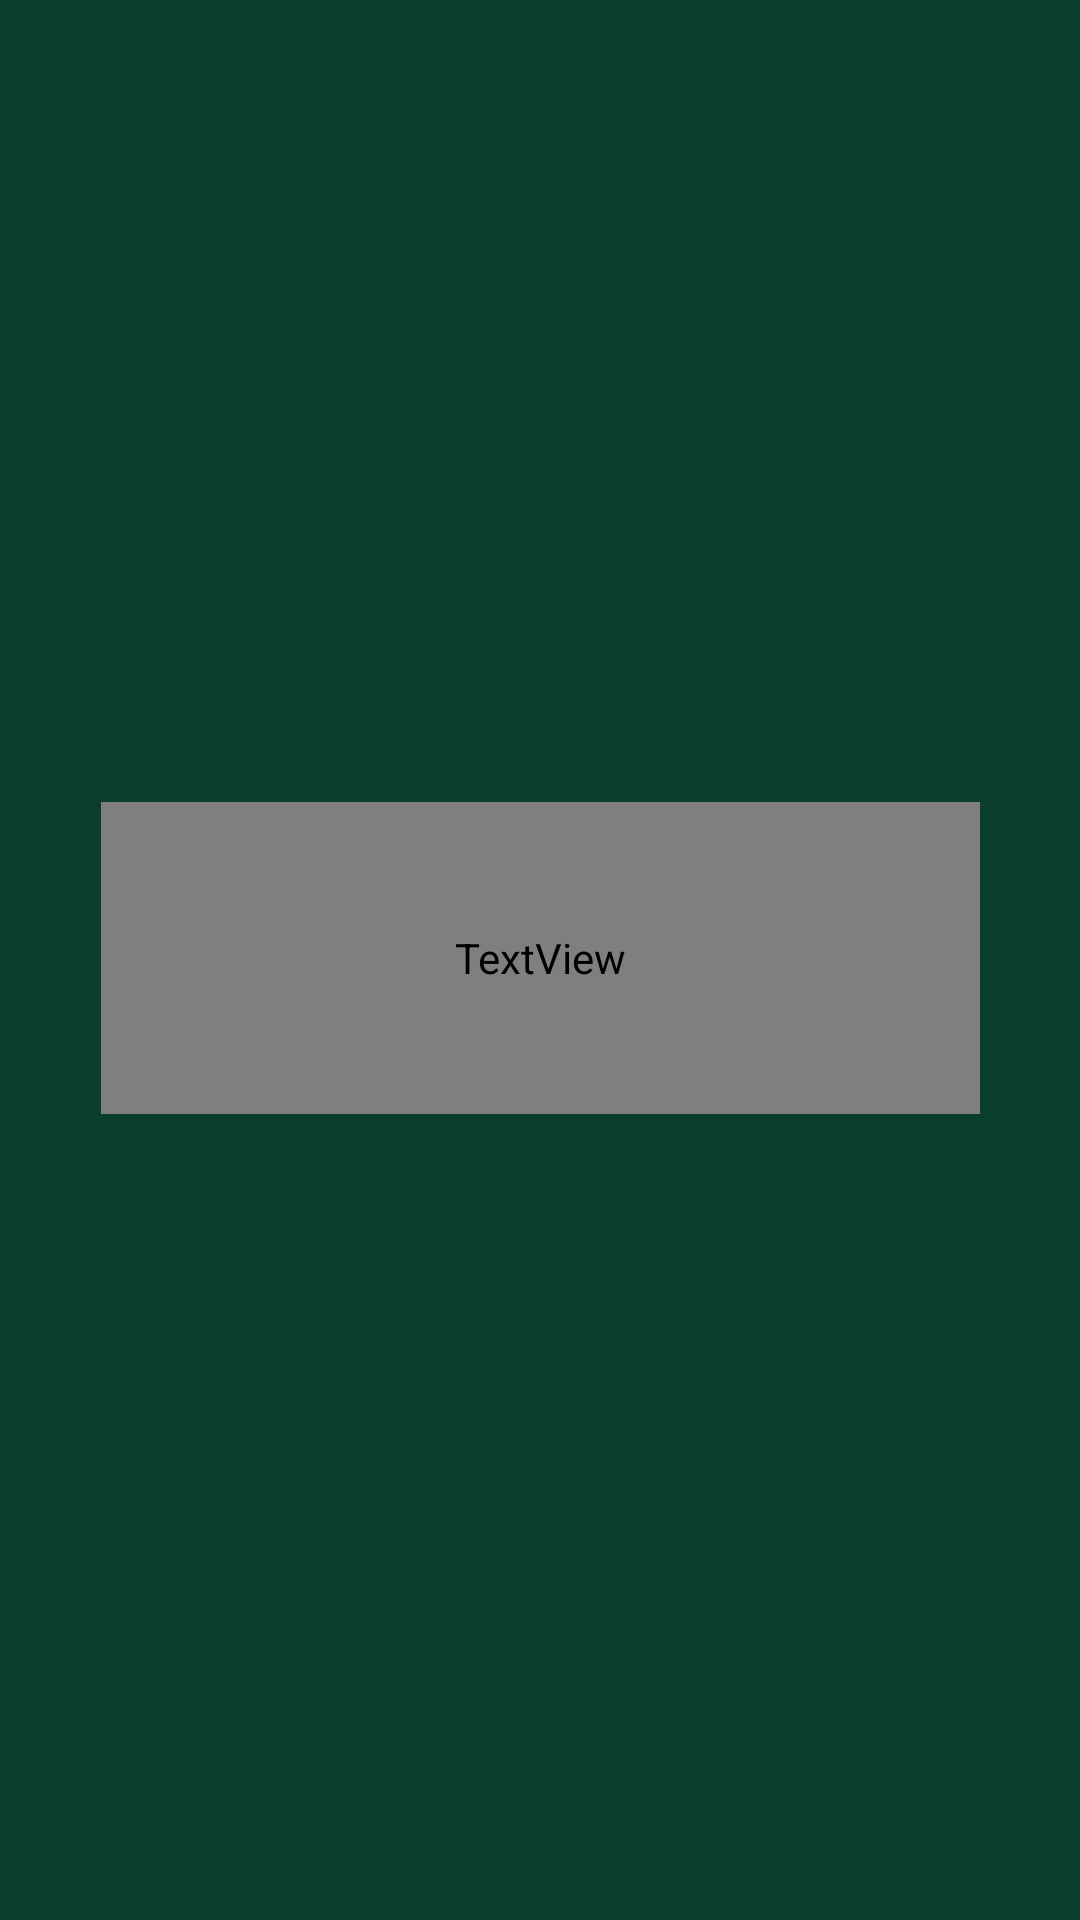

Produce the Android XML layout that renders to this screen, including the resource entries it uses.
<!-- AndroidManifest.xml: application theme Theme.Fuelly -->
<!-- res/layout/activity_splash.xml -->
<?xml version="1.0" encoding="utf-8"?>
<androidx.constraintlayout.widget.ConstraintLayout xmlns:android="http://schemas.android.com/apk/res/android"
    xmlns:app="http://schemas.android.com/apk/res-auto"
    xmlns:tools="http://schemas.android.com/tools"
    android:id="@+id/main"
    android:layout_width="match_parent"
    android:layout_height="match_parent"
    android:background="#0B3D2E"
    tools:context=".ui.splash.Splash">

    <TextView
        android:id="@+id/textTitolo"
        android:layout_width="293dp"
        android:layout_height="104dp"
        android:fontFamily="@font/chakra_petch_medium_italic"
        android:text="@string/fuelly"
        android:textAlignment="center"
        android:textColor="#dfff00"
        android:textSize="60sp"
        android:textStyle="bold"
        app:layout_constraintBottom_toBottomOf="parent"
        app:layout_constraintEnd_toEndOf="parent"
        app:layout_constraintStart_toStartOf="parent"
        app:layout_constraintTop_toTopOf="parent"
        app:layout_constraintVertical_bias="0.499" />

    <com.google.android.material.progressindicator.LinearProgressIndicator
        android:id="@+id/progressIndicator"
        android:layout_width="200dp"
        android:layout_height="wrap_content"
        android:layout_marginTop="24dp"
        android:indeterminate="true"
        android:visibility="invisible"
        app:indicatorColor="#dfff00"
        app:trackColor="#20FFFFFF"
        app:trackThickness="4dp"
        app:trackCornerRadius="8dp"
        app:layout_constraintEnd_toEndOf="parent"
        app:layout_constraintStart_toStartOf="parent"
        app:layout_constraintTop_toBottomOf="@id/textTitolo" />

</androidx.constraintlayout.widget.ConstraintLayout>
<!-- resources referenced by this layout -->
<resources>
  <string name="fuelly">FUELLY</string>
  <style name="Theme.Fuelly" parent="Base.Theme.Fuelly" />
  <style name="Base.Theme.Fuelly" parent="Theme.Material3.DayNight.NoActionBar">
          <item name="colorPrimary">@color/fuelly_green_dark</item>
  
          <item name="colorAccent">@color/fuelly_yellow_fluo</item>
  
          <item name="colorOnPrimary">@color/white</item>
          <item name="colorSecondary">@color/fuelly_yellow_fluo</item>
          <item name="colorOnSecondary">@color/black</item>
          
          <item name="colorControlActivated">#DFFF00</item>
          
          <item name="android:textColorHighlight">#40DFFF00</item>
      </style>
  <color name="fuelly_green_dark">#0B3D2E</color>
  <color name="fuelly_yellow_fluo">#DFFF00</color>
  <color name="white">#FFFFFF</color>
  <color name="black">#000000</color>
</resources>
